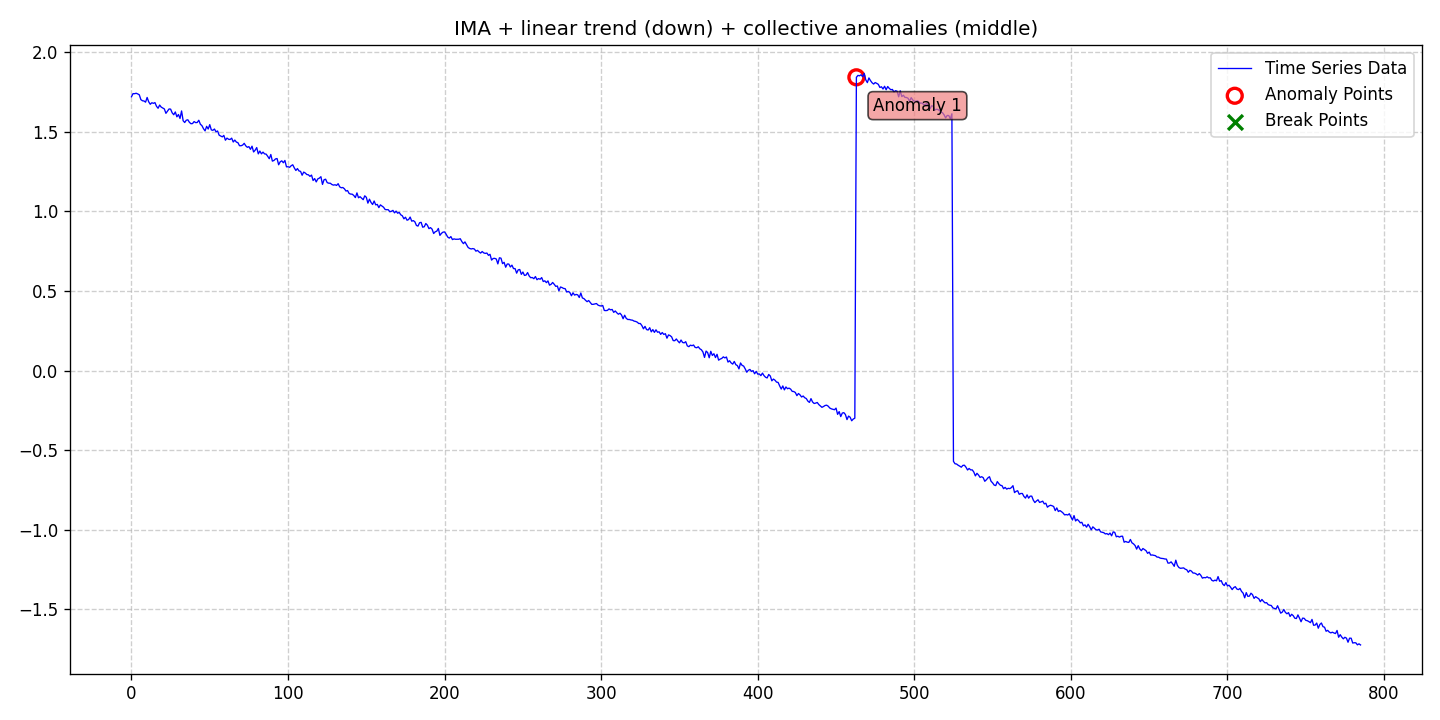

The table this chart was drawn from, first rows:
date, data, stationary, det_lin_up, det_lin_down, det_quad, det_cubic, det_exp, det_damped, stoc_trend, volatility, single_seas, multiple_seas, point_anom_single, point_anom_multi, collect_anom, context_anom, mean_shift, var_shift, trend_shift, point_anom_count, point_anom_location, point_anom_point, collect_anom_count
2020-01-01, 1.718, 0, 0, 1, 0, 0, 0, 0, 1, 0, 0, 0, 0, 0, 1, 0, 0, 0, 0, 0, none, , 1
2020-01-02, 1.738, 0, 0, 1, 0, 0, 0, 0, 1, 0, 0, 0, 0, 0, 1, 0, 0, 0, 0, 0, none, , 1
2020-01-03, 1.737, 0, 0, 1, 0, 0, 0, 0, 1, 0, 0, 0, 0, 0, 1, 0, 0, 0, 0, 0, none, , 1
2020-01-04, 1.74, 0, 0, 1, 0, 0, 0, 0, 1, 0, 0, 0, 0, 0, 1, 0, 0, 0, 0, 0, none, , 1
2020-01-05, 1.736, 0, 0, 1, 0, 0, 0, 0, 1, 0, 0, 0, 0, 0, 1, 0, 0, 0, 0, 0, none, , 1
2020-01-06, 1.73, 0, 0, 1, 0, 0, 0, 0, 1, 0, 0, 0, 0, 0, 1, 0, 0, 0, 0, 0, none, , 1
2020-01-07, 1.7, 0, 0, 1, 0, 0, 0, 0, 1, 0, 0, 0, 0, 0, 1, 0, 0, 0, 0, 0, none, , 1
2020-01-08, 1.693, 0, 0, 1, 0, 0, 0, 0, 1, 0, 0, 0, 0, 0, 1, 0, 0, 0, 0, 0, none, , 1
2020-01-09, 1.692, 0, 0, 1, 0, 0, 0, 0, 1, 0, 0, 0, 0, 0, 1, 0, 0, 0, 0, 0, none, , 1
2020-01-10, 1.684, 0, 0, 1, 0, 0, 0, 0, 1, 0, 0, 0, 0, 0, 1, 0, 0, 0, 0, 0, none, , 1
2020-01-11, 1.714, 0, 0, 1, 0, 0, 0, 0, 1, 0, 0, 0, 0, 0, 1, 0, 0, 0, 0, 0, none, , 1
2020-01-12, 1.686, 0, 0, 1, 0, 0, 0, 0, 1, 0, 0, 0, 0, 0, 1, 0, 0, 0, 0, 0, none, , 1
2020-01-13, 1.671, 0, 0, 1, 0, 0, 0, 0, 1, 0, 0, 0, 0, 0, 1, 0, 0, 0, 0, 0, none, , 1
2020-01-14, 1.681, 0, 0, 1, 0, 0, 0, 0, 1, 0, 0, 0, 0, 0, 1, 0, 0, 0, 0, 0, none, , 1
2020-01-15, 1.677, 0, 0, 1, 0, 0, 0, 0, 1, 0, 0, 0, 0, 0, 1, 0, 0, 0, 0, 0, none, , 1
2020-01-16, 1.682, 0, 0, 1, 0, 0, 0, 0, 1, 0, 0, 0, 0, 0, 1, 0, 0, 0, 0, 0, none, , 1
2020-01-17, 1.658, 0, 0, 1, 0, 0, 0, 0, 1, 0, 0, 0, 0, 0, 1, 0, 0, 0, 0, 0, none, , 1
2020-01-18, 1.646, 0, 0, 1, 0, 0, 0, 0, 1, 0, 0, 0, 0, 0, 1, 0, 0, 0, 0, 0, none, , 1
2020-01-19, 1.666, 0, 0, 1, 0, 0, 0, 0, 1, 0, 0, 0, 0, 0, 1, 0, 0, 0, 0, 0, none, , 1
2020-01-20, 1.653, 0, 0, 1, 0, 0, 0, 0, 1, 0, 0, 0, 0, 0, 1, 0, 0, 0, 0, 0, none, , 1
2020-01-21, 1.647, 0, 0, 1, 0, 0, 0, 0, 1, 0, 0, 0, 0, 0, 1, 0, 0, 0, 0, 0, none, , 1
2020-01-22, 1.642, 0, 0, 1, 0, 0, 0, 0, 1, 0, 0, 0, 0, 0, 1, 0, 0, 0, 0, 0, none, , 1
2020-01-23, 1.614, 0, 0, 1, 0, 0, 0, 0, 1, 0, 0, 0, 0, 0, 1, 0, 0, 0, 0, 0, none, , 1
2020-01-24, 1.628, 0, 0, 1, 0, 0, 0, 0, 1, 0, 0, 0, 0, 0, 1, 0, 0, 0, 0, 0, none, , 1
2020-01-25, 1.642, 0, 0, 1, 0, 0, 0, 0, 1, 0, 0, 0, 0, 0, 1, 0, 0, 0, 0, 0, none, , 1
2020-01-26, 1.641, 0, 0, 1, 0, 0, 0, 0, 1, 0, 0, 0, 0, 0, 1, 0, 0, 0, 0, 0, none, , 1
2020-01-27, 1.617, 0, 0, 1, 0, 0, 0, 0, 1, 0, 0, 0, 0, 0, 1, 0, 0, 0, 0, 0, none, , 1
2020-01-28, 1.605, 0, 0, 1, 0, 0, 0, 0, 1, 0, 0, 0, 0, 0, 1, 0, 0, 0, 0, 0, none, , 1
2020-01-29, 1.623, 0, 0, 1, 0, 0, 0, 0, 1, 0, 0, 0, 0, 0, 1, 0, 0, 0, 0, 0, none, , 1
2020-01-30, 1.592, 0, 0, 1, 0, 0, 0, 0, 1, 0, 0, 0, 0, 0, 1, 0, 0, 0, 0, 0, none, , 1
2020-01-31, 1.607, 0, 0, 1, 0, 0, 0, 0, 1, 0, 0, 0, 0, 0, 1, 0, 0, 0, 0, 0, none, , 1
2020-02-01, 1.582, 0, 0, 1, 0, 0, 0, 0, 1, 0, 0, 0, 0, 0, 1, 0, 0, 0, 0, 0, none, , 1
2020-02-02, 1.629, 0, 0, 1, 0, 0, 0, 0, 1, 0, 0, 0, 0, 0, 1, 0, 0, 0, 0, 0, none, , 1
2020-02-03, 1.568, 0, 0, 1, 0, 0, 0, 0, 1, 0, 0, 0, 0, 0, 1, 0, 0, 0, 0, 0, none, , 1
2020-02-04, 1.557, 0, 0, 1, 0, 0, 0, 0, 1, 0, 0, 0, 0, 0, 1, 0, 0, 0, 0, 0, none, , 1
2020-02-05, 1.571, 0, 0, 1, 0, 0, 0, 0, 1, 0, 0, 0, 0, 0, 1, 0, 0, 0, 0, 0, none, , 1
2020-02-06, 1.574, 0, 0, 1, 0, 0, 0, 0, 1, 0, 0, 0, 0, 0, 1, 0, 0, 0, 0, 0, none, , 1
2020-02-07, 1.558, 0, 0, 1, 0, 0, 0, 0, 1, 0, 0, 0, 0, 0, 1, 0, 0, 0, 0, 0, none, , 1
2020-02-08, 1.549, 0, 0, 1, 0, 0, 0, 0, 1, 0, 0, 0, 0, 0, 1, 0, 0, 0, 0, 0, none, , 1
2020-02-09, 1.55, 0, 0, 1, 0, 0, 0, 0, 1, 0, 0, 0, 0, 0, 1, 0, 0, 0, 0, 0, none, , 1
2020-02-10, 1.563, 0, 0, 1, 0, 0, 0, 0, 1, 0, 0, 0, 0, 0, 1, 0, 0, 0, 0, 0, none, , 1
2020-02-11, 1.556, 0, 0, 1, 0, 0, 0, 0, 1, 0, 0, 0, 0, 0, 1, 0, 0, 0, 0, 0, none, , 1
2020-02-12, 1.557, 0, 0, 1, 0, 0, 0, 0, 1, 0, 0, 0, 0, 0, 1, 0, 0, 0, 0, 0, none, , 1
2020-02-13, 1.571, 0, 0, 1, 0, 0, 0, 0, 1, 0, 0, 0, 0, 0, 1, 0, 0, 0, 0, 0, none, , 1
2020-02-14, 1.546, 0, 0, 1, 0, 0, 0, 0, 1, 0, 0, 0, 0, 0, 1, 0, 0, 0, 0, 0, none, , 1
2020-02-15, 1.537, 0, 0, 1, 0, 0, 0, 0, 1, 0, 0, 0, 0, 0, 1, 0, 0, 0, 0, 0, none, , 1
2020-02-16, 1.518, 0, 0, 1, 0, 0, 0, 0, 1, 0, 0, 0, 0, 0, 1, 0, 0, 0, 0, 0, none, , 1
2020-02-17, 1.504, 0, 0, 1, 0, 0, 0, 0, 1, 0, 0, 0, 0, 0, 1, 0, 0, 0, 0, 0, none, , 1
2020-02-18, 1.533, 0, 0, 1, 0, 0, 0, 0, 1, 0, 0, 0, 0, 0, 1, 0, 0, 0, 0, 0, none, , 1
2020-02-19, 1.516, 0, 0, 1, 0, 0, 0, 0, 1, 0, 0, 0, 0, 0, 1, 0, 0, 0, 0, 0, none, , 1
2020-02-20, 1.543, 0, 0, 1, 0, 0, 0, 0, 1, 0, 0, 0, 0, 0, 1, 0, 0, 0, 0, 0, none, , 1
2020-02-21, 1.51, 0, 0, 1, 0, 0, 0, 0, 1, 0, 0, 0, 0, 0, 1, 0, 0, 0, 0, 0, none, , 1
2020-02-22, 1.508, 0, 0, 1, 0, 0, 0, 0, 1, 0, 0, 0, 0, 0, 1, 0, 0, 0, 0, 0, none, , 1
2020-02-23, 1.516, 0, 0, 1, 0, 0, 0, 0, 1, 0, 0, 0, 0, 0, 1, 0, 0, 0, 0, 0, none, , 1
2020-02-24, 1.498, 0, 0, 1, 0, 0, 0, 0, 1, 0, 0, 0, 0, 0, 1, 0, 0, 0, 0, 0, none, , 1
2020-02-25, 1.503, 0, 0, 1, 0, 0, 0, 0, 1, 0, 0, 0, 0, 0, 1, 0, 0, 0, 0, 0, none, , 1
2020-02-26, 1.477, 0, 0, 1, 0, 0, 0, 0, 1, 0, 0, 0, 0, 0, 1, 0, 0, 0, 0, 0, none, , 1
2020-02-27, 1.472, 0, 0, 1, 0, 0, 0, 0, 1, 0, 0, 0, 0, 0, 1, 0, 0, 0, 0, 0, none, , 1
2020-02-28, 1.467, 0, 0, 1, 0, 0, 0, 0, 1, 0, 0, 0, 0, 0, 1, 0, 0, 0, 0, 0, none, , 1
2020-02-29, 1.476, 0, 0, 1, 0, 0, 0, 0, 1, 0, 0, 0, 0, 0, 1, 0, 0, 0, 0, 0, none, , 1
... 726 more rows
